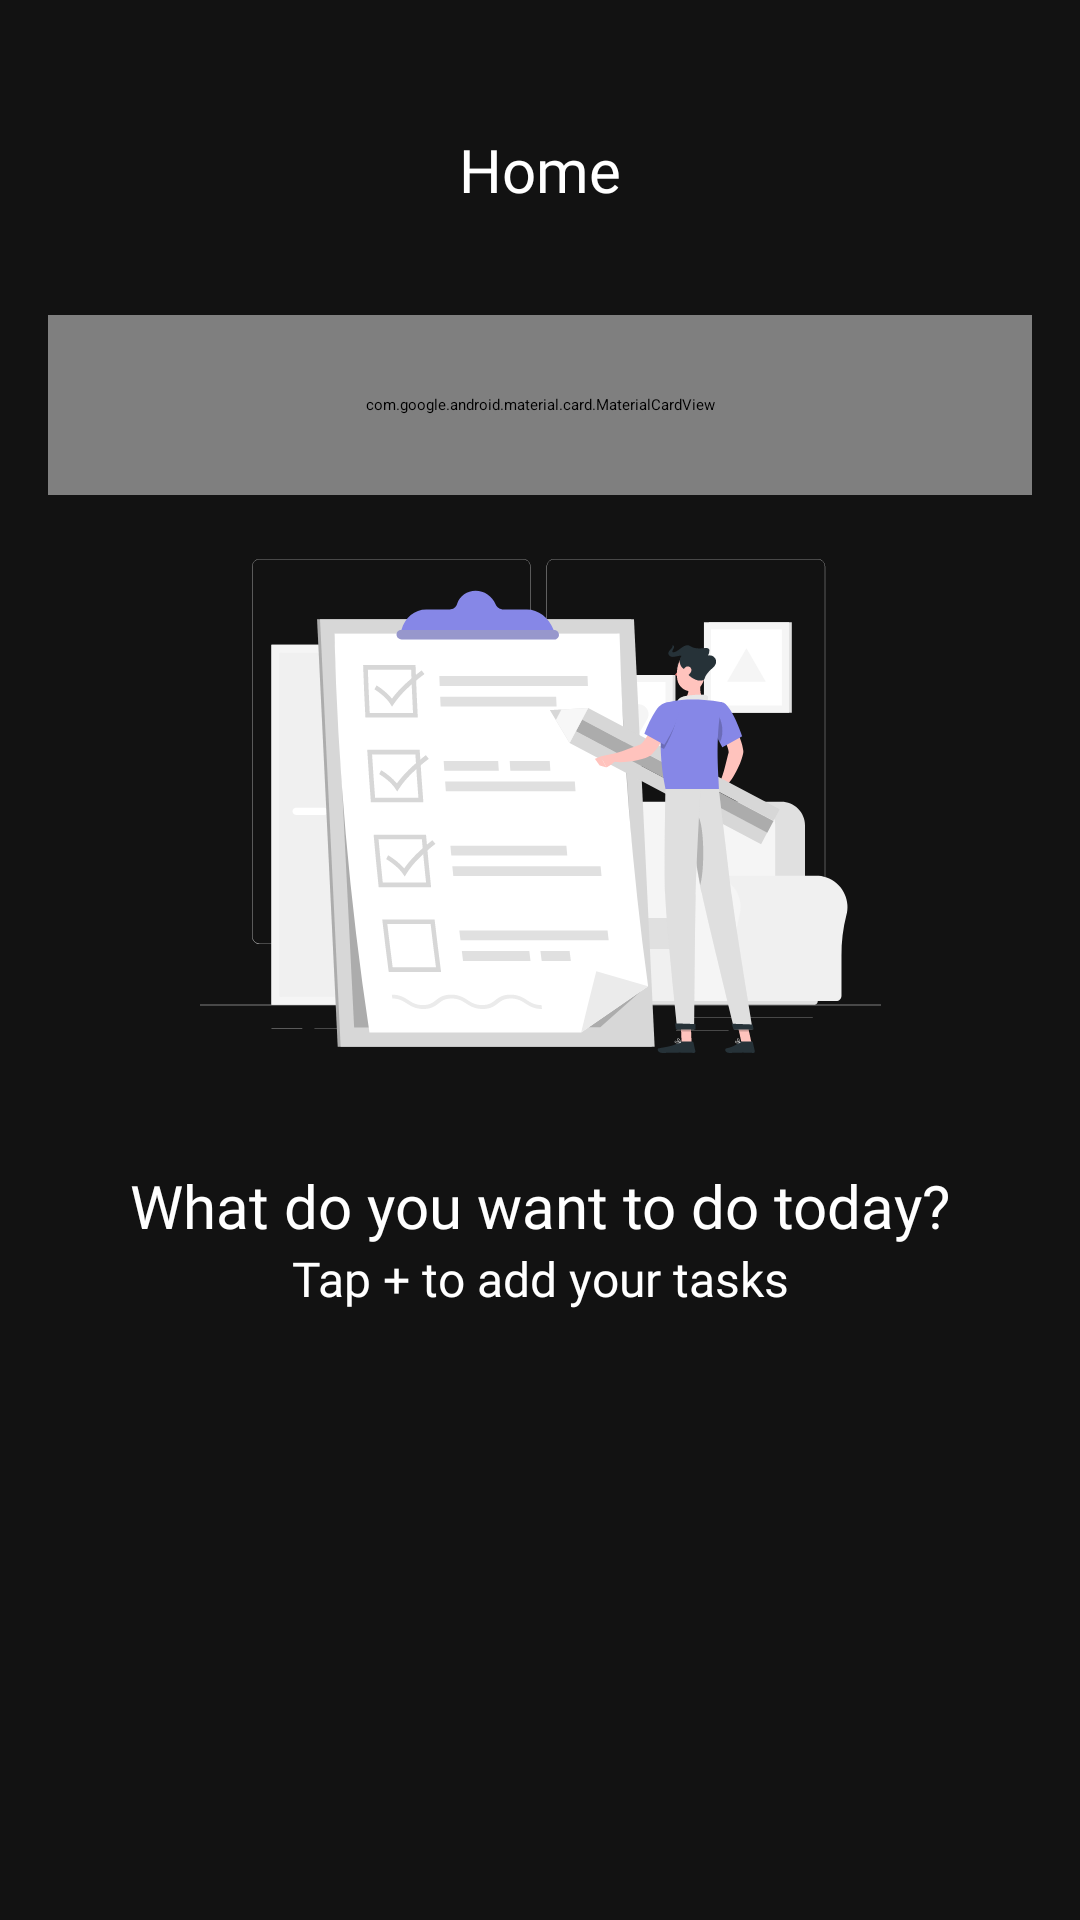

This screen was rendered from an Android layout file. Write that file and the resources it references.
<!-- AndroidManifest.xml: application theme Theme.Todoir.Starting -->
<!-- res/layout/fragment_home.xml -->
<?xml version="1.0" encoding="utf-8"?>
<layout xmlns:app="http://schemas.android.com/apk/res-auto"
    xmlns:tools="http://schemas.android.com/tools"
    xmlns:android="http://schemas.android.com/apk/res/android">

<androidx.constraintlayout.widget.ConstraintLayout
    android:layout_width="match_parent"
    android:layout_height="match_parent"
    android:layout_marginBottom="78dp"
    android:background="@color/gray_dark">

    <androidx.constraintlayout.widget.ConstraintLayout
        android:id="@+id/cons_home_item"
        android:layout_width="match_parent"
        android:layout_height="wrap_content"
        android:visibility="visible"
        android:background="@color/gray_dark"
        app:layout_constraintTop_toBottomOf="@+id/im_profile_home" >



        <com.google.android.material.card.MaterialCardView
            android:id="@+id/materialCardView"
            android:layout_width="match_parent"
            android:layout_height="60dp"
            android:layout_margin="16dp"
            app:cardBackgroundColor="@color/gray_light"
            app:layout_constraintEnd_toEndOf="parent"
            app:layout_constraintStart_toStartOf="parent"
            app:layout_constraintTop_toTopOf="parent">

            <androidx.constraintlayout.widget.ConstraintLayout
                android:layout_width="match_parent"
                android:layout_height="match_parent">

                <com.google.android.material.imageview.ShapeableImageView
                    android:id="@+id/shapeableImageView2"
                    android:layout_width="wrap_content"
                    android:layout_height="wrap_content"
                    android:layout_marginStart="16dp"
                    android:src="@drawable/search_normal"
                    app:layout_constraintBottom_toBottomOf="parent"
                    app:layout_constraintStart_toStartOf="parent"
                    app:layout_constraintTop_toTopOf="parent" />

                <EditText
                    android:id="@+id/filter_task"
                    android:layout_width="0dp"
                    android:layout_height="wrap_content"
                    android:layout_marginStart="8dp"
                    android:layout_marginEnd="16dp"
                    android:autofillHints="sds"
                    android:background="@color/gray_light"
                    android:fontFamily="@font/vazir_light"
                    android:hint="@string/search_for_your_task"
                    android:inputType="text"
                    android:textColor="@color/white"
                    android:textColorHint="@color/gray_text"
                    android:textSize="18sp"
                    app:layout_constraintBottom_toBottomOf="parent"
                    app:layout_constraintEnd_toEndOf="parent"
                    app:layout_constraintStart_toEndOf="@+id/shapeableImageView2"
                    app:layout_constraintTop_toTopOf="parent" />


            </androidx.constraintlayout.widget.ConstraintLayout>

        </com.google.android.material.card.MaterialCardView>




    </androidx.constraintlayout.widget.ConstraintLayout>

    <ProgressBar
        android:id="@+id/pb_home"
        android:layout_width="wrap_content"
        android:layout_height="wrap_content"

        android:indeterminateTint="@color/white"
        android:visibility="gone"
        app:layout_constraintBottom_toBottomOf="parent"
        app:layout_constraintEnd_toEndOf="parent"
        app:layout_constraintStart_toStartOf="parent"
        app:layout_constraintTop_toTopOf="parent" />


    <androidx.recyclerview.widget.RecyclerView
        android:id="@+id/recy_task"
        android:layout_width="match_parent"
        android:layout_height="0dp"
        android:layout_marginBottom="8dp"
        android:layout_marginTop="8dp"
        android:visibility="gone"
        android:nestedScrollingEnabled="true"
        app:layoutManager="androidx.recyclerview.widget.LinearLayoutManager"
        app:layout_constraintBottom_toBottomOf="parent"
        app:layout_constraintTop_toBottomOf="@+id/cons_home_item"
        tools:listitem="@layout/item_task" />

    <androidx.appcompat.widget.AppCompatImageButton
        android:id="@+id/imb_filter"
        android:layout_width="35dp"
        android:layout_height="35dp"
        android:layout_margin="24dp"
        android:background="@drawable/sort"
        app:layout_constraintBottom_toBottomOf="@+id/im_profile_home"
        app:layout_constraintStart_toStartOf="parent"
        app:layout_constraintTop_toTopOf="@+id/im_profile_home" />


    <androidx.appcompat.widget.AppCompatImageView
        android:id="@+id/img_is_filter"
        android:layout_width="16dp"
        android:layout_height="14dp"
        android:visibility="gone"
        android:src="@drawable/baseline_filter_alt_24"
        app:layout_constraintBottom_toBottomOf="@+id/imb_filter"
        app:layout_constraintEnd_toEndOf="@+id/imb_filter"
        app:layout_constraintStart_toStartOf="parent" />

    <com.google.android.material.imageview.ShapeableImageView
        android:id="@+id/im_profile_home"
        android:layout_width="65dp"
        android:layout_height="65dp"
        android:layout_margin="24dp"
        android:src="@drawable/def_profile"
        app:layout_constraintEnd_toEndOf="parent"
        app:layout_constraintTop_toTopOf="parent"
        app:shapeAppearanceOverlay="@style/circleImageView" />


    <com.google.android.material.textview.MaterialTextView
        android:id="@+id/materialTextView5"
        android:layout_width="wrap_content"
        android:layout_height="wrap_content"
        android:fontFamily="@font/vazir_light"
        android:text="@string/home"
        android:textColor="@color/white"
        android:textSize="20sp"
        app:layout_constraintBottom_toBottomOf="@+id/im_profile_home"
        app:layout_constraintEnd_toEndOf="parent"
        app:layout_constraintStart_toStartOf="parent"
        app:layout_constraintTop_toTopOf="@+id/im_profile_home" />

    <androidx.constraintlayout.widget.ConstraintLayout
        android:id="@+id/cons_empty_list"
        android:layout_width="match_parent"
        android:layout_height="wrap_content"
        android:layout_marginBottom="42dp"
        app:layout_constraintBottom_toBottomOf="parent"
        app:layout_constraintEnd_toEndOf="parent"
        app:layout_constraintStart_toStartOf="parent"
        app:layout_constraintTop_toTopOf="parent">



        <com.google.android.material.imageview.ShapeableImageView
            android:id="@+id/img_empty_list"
            android:layout_width="match_parent"
            android:layout_height="wrap_content"
            android:src="@drawable/checklist_empty"

            app:layout_constraintEnd_toEndOf="parent"
            app:layout_constraintStart_toStartOf="parent"
            app:layout_constraintTop_toTopOf="parent" />

        <com.google.android.material.textview.MaterialTextView
            android:id="@+id/materialTextView3"
            android:layout_width="wrap_content"
            android:layout_height="wrap_content"
            android:fontFamily="@font/vazir_light"
            android:text="@string/what_do_you_want_to_do_today"
            android:textColor="@color/white"
            android:textSize="20sp"
            app:layout_constraintEnd_toEndOf="parent"
            app:layout_constraintStart_toStartOf="parent"
            app:layout_constraintTop_toBottomOf="@+id/img_empty_list" />

        <com.google.android.material.textview.MaterialTextView
            android:layout_width="wrap_content"
            android:layout_height="wrap_content"
            android:fontFamily="@font/vazir_light"
            android:text="@string/tap_to_add_your_tasks"
            android:textColor="@color/white"
            android:textSize="16sp"
            app:layout_constraintEnd_toEndOf="@+id/materialTextView3"
            app:layout_constraintStart_toStartOf="@+id/materialTextView3"
            app:layout_constraintTop_toBottomOf="@+id/materialTextView3" />
    </androidx.constraintlayout.widget.ConstraintLayout>




</androidx.constraintlayout.widget.ConstraintLayout>
</layout>
<!-- res/layout/item_task.xml (included above) -->
<?xml version="1.0" encoding="utf-8"?>
<layout xmlns:app="http://schemas.android.com/apk/res-auto"
    xmlns:android="http://schemas.android.com/apk/res/android"
    xmlns:tools="http://schemas.android.com/tools">
    
<androidx.constraintlayout.widget.ConstraintLayout
    android:layout_width="match_parent"
    android:layout_height="wrap_content">

   

    <androidx.cardview.widget.CardView
        android:id="@+id/cv_task_item"
        android:layout_width="match_parent"
        android:layout_height="85dp"
        android:layout_margin="16dp"
        app:cardCornerRadius="4dp"
        app:cardBackgroundColor="@color/gray_light"
        app:layout_constraintEnd_toEndOf="parent"
        app:layout_constraintStart_toStartOf="parent"
        app:layout_constraintTop_toTopOf="parent">

        <androidx.constraintlayout.widget.ConstraintLayout
            android:layout_width="match_parent"
            android:layout_height="match_parent">

            <com.google.android.material.checkbox.MaterialCheckBox
                android:id="@+id/materialCheckBox"
                android:layout_width="wrap_content"
                android:layout_height="wrap_content"
                app:layout_constraintBottom_toBottomOf="parent"
                app:layout_constraintStart_toStartOf="parent"
                app:layout_constraintTop_toTopOf="parent" />

            <com.google.android.material.textview.MaterialTextView
                android:id="@+id/tv_title_task"
                android:layout_width="wrap_content"
                android:layout_height="wrap_content"
                android:layout_marginTop="8dp"
                android:fontFamily="@font/vazir_light"
                android:textColor="@color/white"
                android:textSize="18sp"
                app:layout_constraintStart_toEndOf="@+id/materialCheckBox"
                app:layout_constraintTop_toTopOf="parent"
                tools:text="Do Math Homework" />

            <com.google.android.material.textview.MaterialTextView
                android:id="@+id/tv_description"
                android:layout_width="0dp"
                android:layout_height="wrap_content"
                android:fontFamily="@font/vazir_light"
                android:maxLines="1"
                android:ellipsize="end"
                android:textColor="@color/gray_text"
                app:layout_constraintEnd_toStartOf="@+id/btn_task_category"
                app:layout_constraintStart_toEndOf="@+id/materialCheckBox"
                app:layout_constraintTop_toBottomOf="@+id/tv_title_task"
                tools:text="kjdsjhdsadjsajdjsadjsdjashdasjdasdjasdhshdhahd" />


            <com.google.android.material.textview.MaterialTextView
                android:id="@+id/tv_task_time"
                android:layout_width="wrap_content"
                android:layout_height="wrap_content"
                android:layout_marginEnd="4dp"
                android:fontFamily="@font/vazir_light"
                android:textColor="@color/gray_text"
                app:layout_constraintBottom_toTopOf="@+id/btn_task_flag"
                app:layout_constraintEnd_toEndOf="@+id/btn_task_flag"
                app:layout_constraintStart_toStartOf="@+id/btn_task_category"
                app:layout_constraintTop_toTopOf="parent"
                tools:text="Today At 16:45" />

            <com.google.android.material.button.MaterialButton
                android:id="@+id/btn_task_flag"
                style="@style/Widget.Material3.Button.IconButton.Outlined"
                android:layout_width="65dp"
                android:layout_height="45dp"
                android:layout_margin="4dp"
                android:fontFamily="@font/vazir_light"
                android:textColor="@color/white"
                android:textSize="12sp"
                app:cornerRadius="4dp"
                app:icon="@drawable/flag"
                app:iconTint="@color/white"
                app:layout_constraintBottom_toBottomOf="parent"
                app:layout_constraintEnd_toEndOf="parent"
                app:strokeColor="@color/purple"
                tools:text="1" />

            <com.google.android.material.button.MaterialButton
                android:id="@+id/btn_task_category"
                style="@style/Widget.Material3.Button.IconButton.Filled"
                android:layout_width="120dp"
                android:layout_height="45dp"
                android:backgroundTint="@color/color_5"
                android:fontFamily="@font/vazir_light"
                android:textColor="@color/black"
                android:textSize="12sp"
                app:cornerRadius="4dp"
                app:icon="@drawable/flag"
                app:iconTint="@color/white"
                app:layout_constraintBottom_toBottomOf="@+id/btn_task_flag"
                app:layout_constraintEnd_toStartOf="@+id/btn_task_flag"
                app:layout_constraintTop_toTopOf="@+id/btn_task_flag"
                tools:text="University" />

        </androidx.constraintlayout.widget.ConstraintLayout>


    </androidx.cardview.widget.CardView>
</androidx.constraintlayout.widget.ConstraintLayout>


</layout>
<!-- resources referenced by this layout -->
<resources>
  <color name="black">#FF000000</color>
  <color name="color_5">#809CFF</color>
  <color name="gray_dark">#121212</color>
  <color name="gray_light">#363636</color>
  <color name="gray_text">#AFAFAF</color>
  <color name="purple">#4345F0</color>
  <color name="white">#FFFFFFFF</color>
  <!-- drawable checklist_empty: vector/xml drawable (drawable, 32376 chars, omitted) -->
  <string name="home">Home</string>
  <string name="search_for_your_task">Search for your task...</string>
  <string name="tap_to_add_your_tasks">Tap + to add your tasks</string>
  <string name="what_do_you_want_to_do_today">What do you want to do today?</string>
  <style name="circleImageView" parent="">
          <item name="cornerFamily">rounded</item>
          <item name="cornerSize">50%</item>
      </style>
  <style name="Theme.Todoir.Starting" parent="Theme.SplashScreen">
          <item name="windowSplashScreenBackground">@android:color/black</item>
          <item name="windowSplashScreenAnimatedIcon">@drawable/animated_logo</item>
          <item name="postSplashScreenTheme">@style/Theme.Todoir</item>
      </style>
  <!-- drawable animated_logo (drawable) -->
  <?xml version="1.0" encoding="utf-8"?>
  <animated-vector xmlns:android="http://schemas.android.com/apk/res/android"
      android:drawable="@drawable/frame_121075609">
  
  
  </animated-vector>
  <style name="Theme.Todoir" parent="Base.Theme.Todoir" />
  <!-- drawable frame_121075609: vector/xml drawable (drawable, 12151 chars, omitted) -->
  <style name="Base.Theme.Todoir" parent="Theme.Material3.DayNight.NoActionBar">
          
           <item name="colorPrimary">@color/gray_dark</item>
          <item name="android:navigationBarColor">@color/gray_dark</item>
          <item name="colorPrimaryContainer">@color/gray_dark</item>
          <item name="colorSurfaceContainerHighest">@color/purple</item>
          <item name="colorSurfaceContainerHigh">@color/purple</item>
          <item name="colorOnSurface">@color/white</item>
          <item name="colorOnPrimaryContainer">@color/white</item>
          <item name="colorOnSurfaceVariant">@color/white</item>
          <item name="colorSurface">@color/purple</item>
  
  
  
  
  
  
      </style>
</resources>
